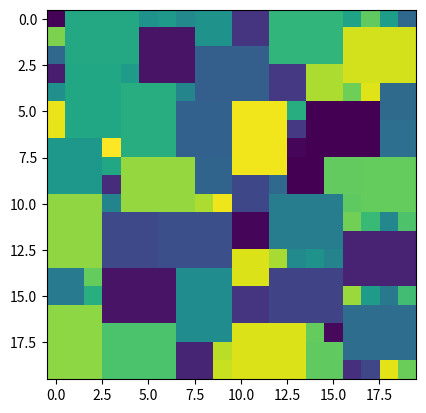

Recreate this plot in Python.
import numpy as np
import random
import matplotlib.pyplot as plt

# bascially want to maximise the cross entropy between the grid and the photos that lie over the top of it. 
# The degenerate solution is to just make each photo as small as possible and stick it over 

# just find the nearest empty cell to the BMU and d

class Patchworker:
    def __init__(self, shape):

        self.occupied = np.zeros(shape)

    def reset(self):
        self.occupied.fill(0)

    def full(self):
        return np.prod(patch.occupied.shape) - np.count_nonzero(patch.occupied) == 0

    def add_patch(self, coords, shapes):

        for shape in shapes:
            for rowOffset in range(1 - shape[0], 1):
                for colOffset in range(1 - shape[1], 1):

                    shiftedCoords = np.add(coords, (rowOffset, colOffset))

                    if self.check_fit(shiftedCoords, shape):
                        self.occupied[shiftedCoords[0] : shiftedCoords[0] + shape[0], shiftedCoords[1] : shiftedCoords[1] + shape[1]] = random.randint(0,255)
                        return shiftedCoords, shape


    # returns true if the patch fits in the specified spot in the patchwork
    def check_fit(self, coord, shape):

        # return false if the coord is out of bounds
        if coord[0] + shape[0] > self.occupied.shape[0] or coord[1] + shape[1] > self.occupied.shape[1] or coord[0] < 0 or coord[1] < 0:
            return False

        place = np.zeros(self.occupied.shape)
        place[coord[0] : coord[0] + shape[0], coord[1] : coord[1] + shape[1]] = 1

        return ~np.any(self.occupied * place)


if __name__ == '__main__':
    patch = Patchworker((20,20))

    while not patch.full():

        empties = np.where(patch.occupied==0)
        choice = random.randint(0,len(empties[0])-1)
        targetCoord = (empties[0][choice], empties[1][choice])

        coord, shape = patch.add_patch(targetCoord, [[3,4] if random.randint(0,1) else [4,3], [3,3], [2,2], [1,1]])

    plt.imshow(patch.occupied,interpolation='none')
    plt.show()
